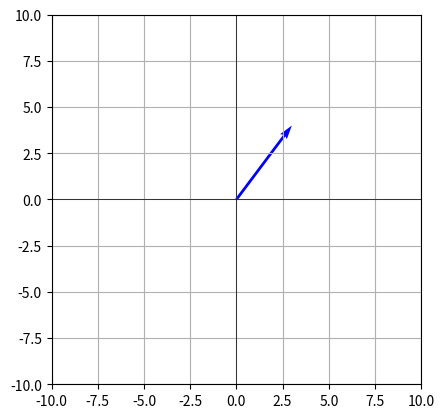

Source code (Python):
import matplotlib.pyplot as plt
import numpy as np

# Función para graficar un vector
def graficar_vector(vector_origen, vector_destino):
    # Crea una nueva figura
    plt.figure()
    
    # Establece el origen y el destino del vector
    origen = np.array(vector_origen)
    destino = np.array(vector_destino)

    # Dibuja el vector usando quiver
    plt.quiver(origen[0], origen[1], destino[0], destino[1], angles='xy', scale_units='xy', scale=1, color='b')

    # Ajusta los límites del gráfico
    plt.xlim(-10, 10)
    plt.ylim(-10, 10)

    # Establece el aspecto del gráfico
    plt.gca().set_aspect('equal', adjustable='box')

    # Agrega etiquetas
    plt.axhline(0, color='black',linewidth=0.5)
    plt.axvline(0, color='black',linewidth=0.5)
    
    plt.grid(True)

    # Muestra el gráfico
    plt.show()

# Ejemplo de uso
origen = (0, 0)  # Origen del vector
destino = (3, 4)  # Destino del vector

# Llamada a la función para graficar el vector
graficar_vector(origen, destino)
